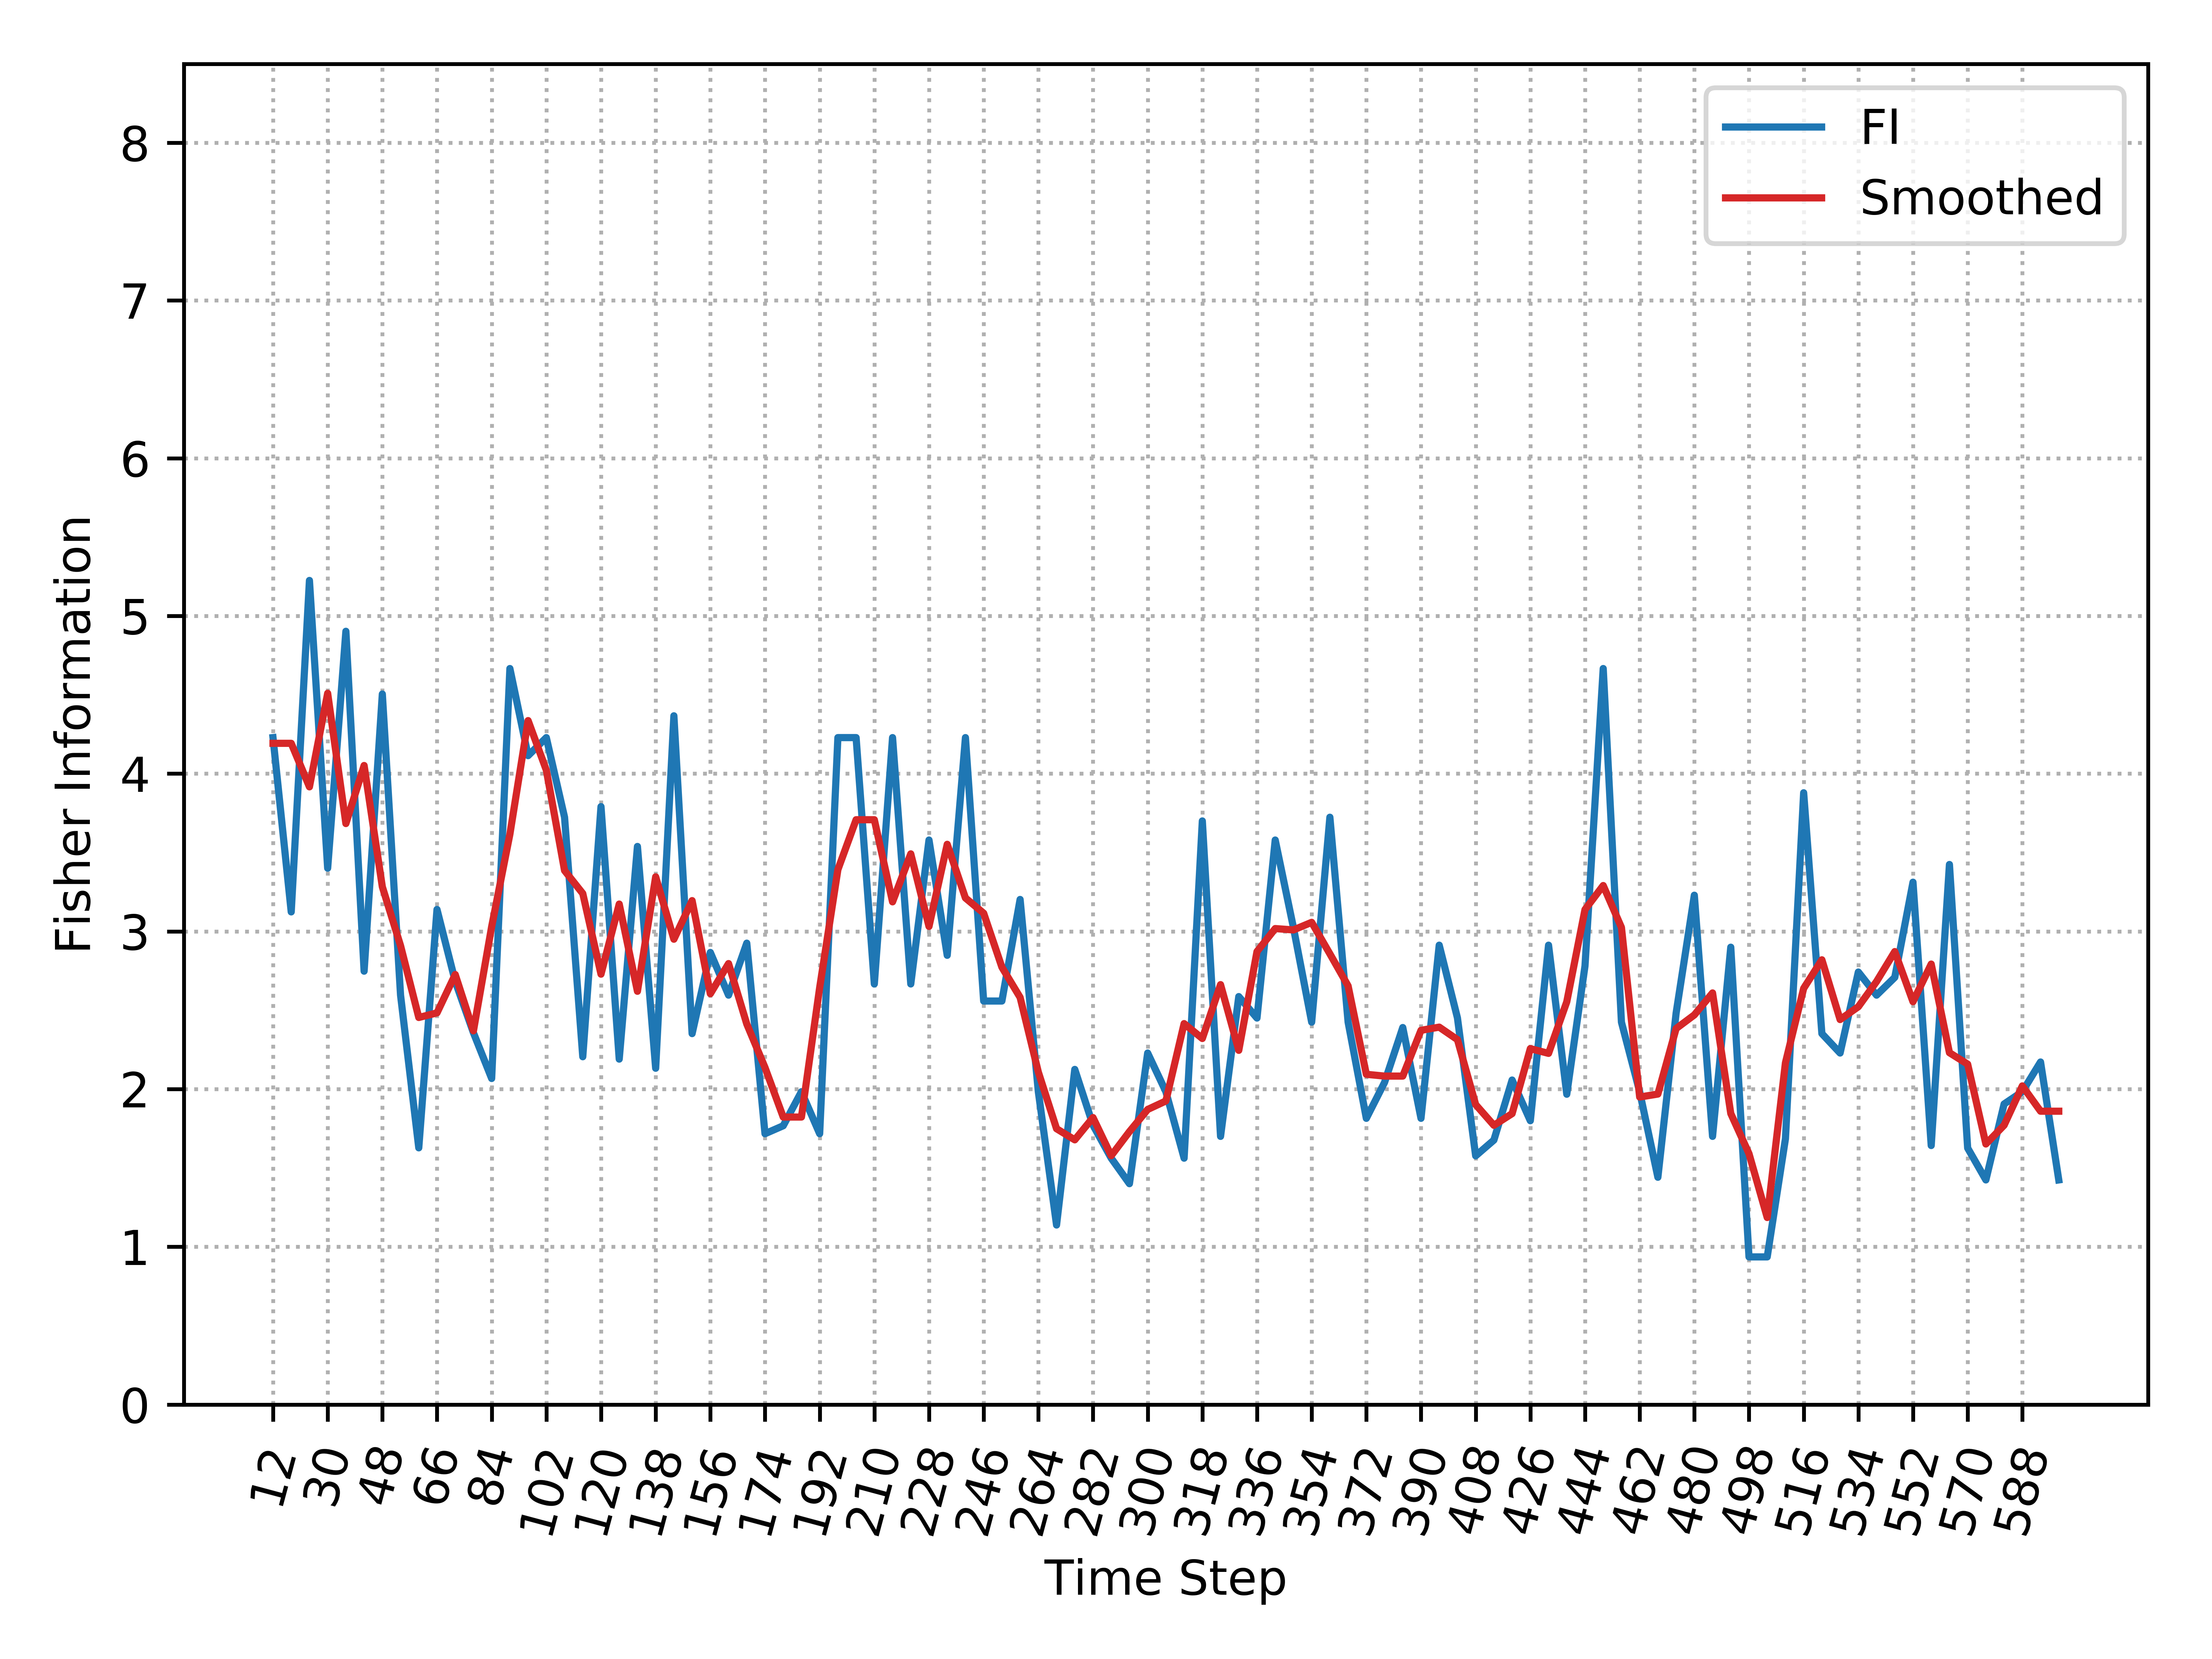

The file beside this chart, header and first rows:
, Time_Step, FI, Smooth_FI
0, 12, 4.229, 4.192
1, 18, 3.124, 4.192
2, 24, 5.225, 3.916
3, 30, 3.401, 4.51
4, 36, 4.903, 3.684
5, 42, 2.748, 4.052
6, 48, 4.505, 3.283
7, 54, 2.596, 2.909
8, 60, 1.628, 2.454
9, 66, 3.139, 2.483
10, 72, 2.684, 2.727
11, 78, 2.357, 2.369
12, 84, 2.067, 3.03
13, 90, 4.667, 3.616
14, 96, 4.114, 4.337
15, 102, 4.229, 4.022
16, 108, 3.724, 3.386
17, 114, 2.205, 3.24
18, 120, 3.791, 2.729
19, 126, 2.19, 3.173
20, 132, 3.539, 2.62
21, 138, 2.132, 3.346
22, 144, 4.367, 2.95
23, 150, 2.352, 3.195
24, 156, 2.867, 2.605
25, 162, 2.596, 2.796
26, 168, 2.925, 2.413
27, 174, 1.717, 2.137
28, 180, 1.768, 1.823
29, 186, 1.984, 1.823
30, 192, 1.717, 2.643
31, 198, 4.229, 3.392
32, 204, 4.229, 3.708
33, 210, 2.667, 3.708
34, 216, 4.229, 3.187
35, 222, 2.667, 3.492
36, 228, 3.579, 3.031
37, 234, 2.848, 3.552
38, 240, 4.229, 3.212
39, 246, 2.558, 3.115
40, 252, 2.558, 2.773
41, 258, 3.203, 2.582
42, 264, 1.984, 2.108
43, 270, 1.138, 1.749
44, 276, 2.125, 1.678
45, 282, 1.772, 1.82
46, 288, 1.562, 1.578
47, 294, 1.4, 1.73
48, 300, 2.229, 1.871
49, 306, 1.984, 1.925
50, 312, 1.562, 2.415
51, 318, 3.7, 2.321
52, 324, 1.7, 2.662
53, 330, 2.587, 2.246
54, 336, 2.451, 2.872
55, 342, 3.579, 3.018
56, 348, 3.024, 3.009
57, 354, 2.425, 3.057
58, 360, 3.724, 2.858
59, 366, 2.425, 2.654
... 39 more rows
